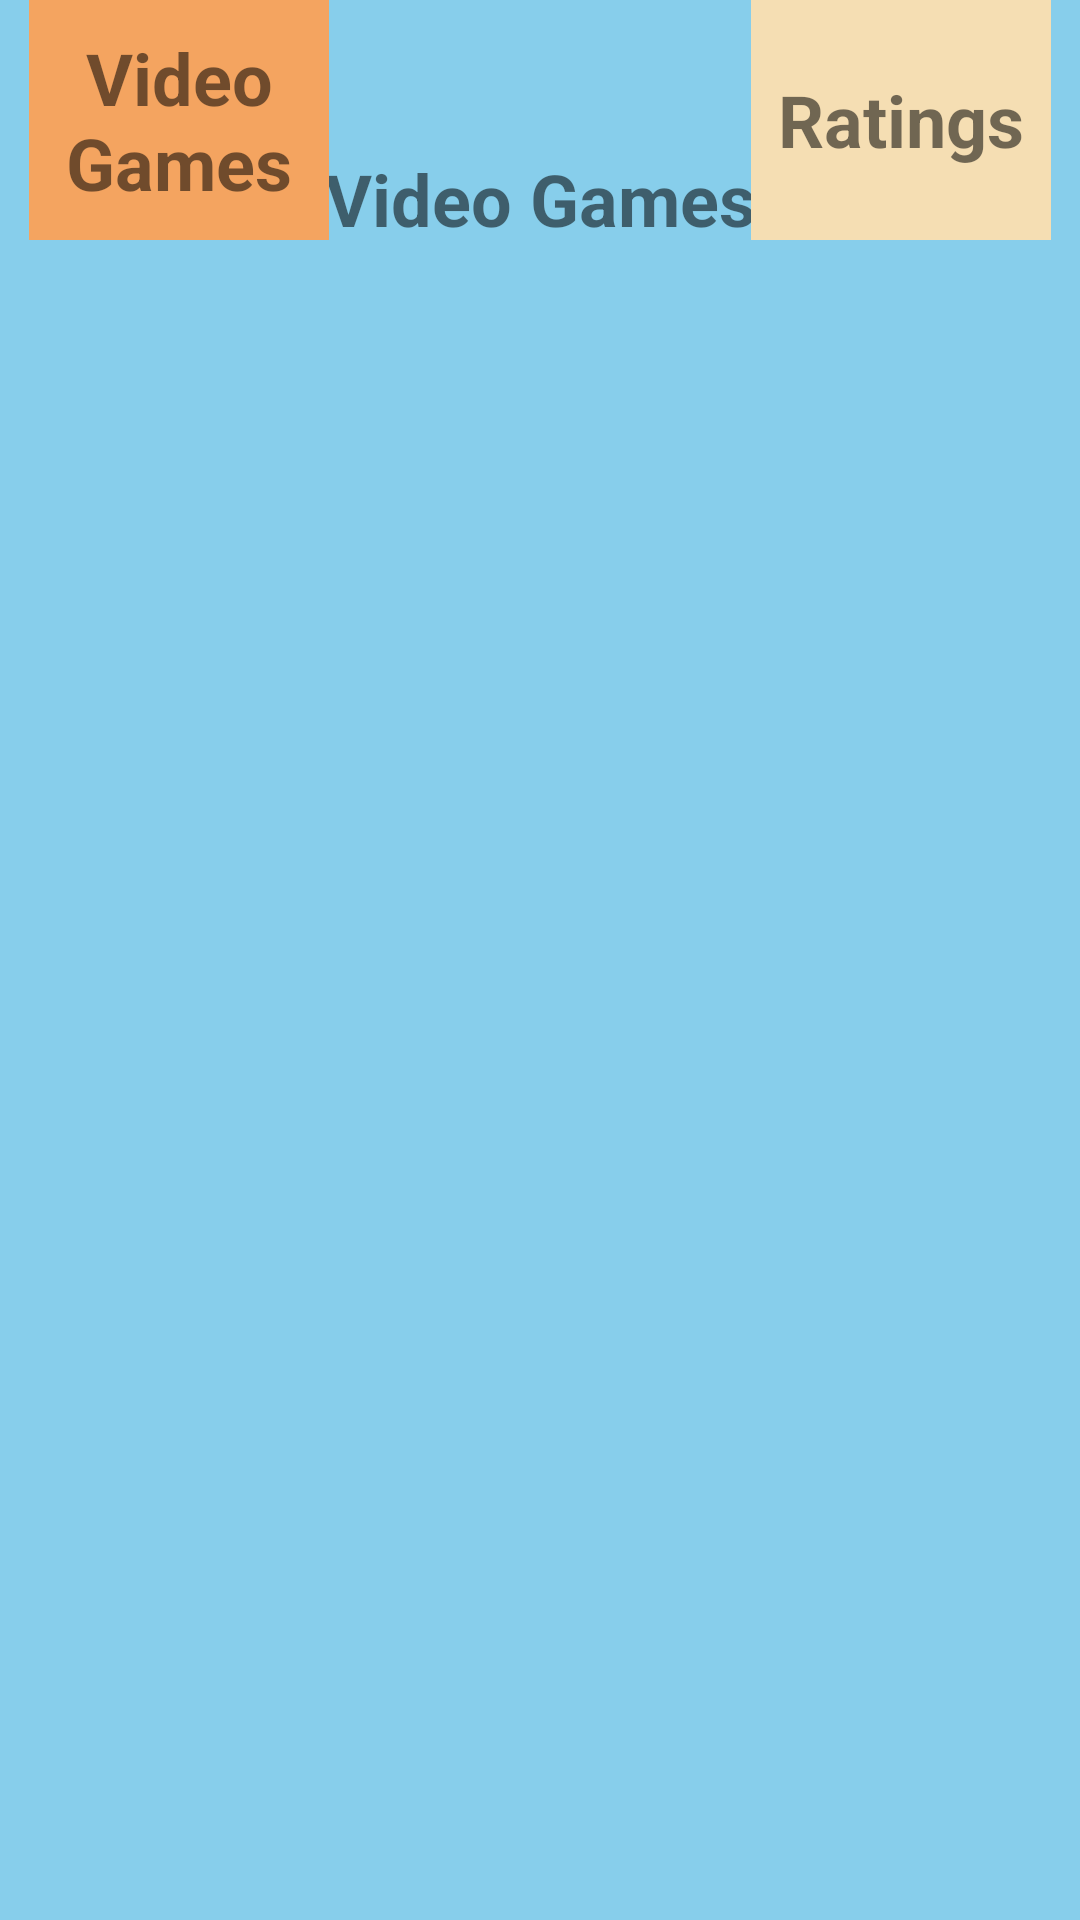

Layout XML and referenced resources for this Android screen:
<!-- AndroidManifest.xml: application theme AppTheme -->
<!-- res/layout/content_main.xml -->
<?xml version="1.0" encoding="utf-8"?>
<RelativeLayout xmlns:android="http://schemas.android.com/apk/res/android"
    xmlns:app="http://schemas.android.com/apk/res-auto"
    xmlns:tools="http://schemas.android.com/tools"
    android:layout_width="match_parent"
    android:layout_height="match_parent"
    android:background="#87CEEB"
    android:paddingBottom="@dimen/activity_vertical_margin"
    android:paddingLeft="@dimen/activity_horizontal_margin"
    android:paddingRight="@dimen/activity_horizontal_margin"
    android:paddingTop="@dimen/activity_vertical_margin"
    app:layout_behavior="@string/appbar_scrolling_view_behavior"
    tools:context=".MainActivity"
    tools:showIn="@layout/activity_main">

    <TextView
        android:layout_width="match_parent"
        android:layout_height="wrap_content"
        android:layout_marginTop="50dp"
        android:textSize="24sp"
        android:gravity="center"
        android:textStyle="bold"
        android:layout_centerHorizontal="true"
        android:text="Video Games"
        />

        <TextView
            android:id="@+id/list_game_textview"
            style="@style/GameButtonStyle"
            android:layout_marginLeft="10dp"
            android:layout_alignParentLeft="true"
            android:background="#F4A460"
            android:text="Video Games" />


        <TextView
            android:id="@+id/rate_game_textview"
            style="@style/GameButtonStyle"
            android:layout_marginRight="10dp"
            android:layout_alignParentRight="true"
            android:background="#F5DEB3"
            android:text="Ratings" />


</RelativeLayout>
<!-- resources referenced by this layout -->
<resources>
  <style name="GameButtonStyle">
          <item name="android:layout_width">100dp</item>
          <item name="android:layout_height">80dp</item>
  
          <item name="android:gravity">center</item>
  
          <item name="android:textSize">24sp</item>
          <item name="android:textStyle">bold</item>
      </style>
  <style name="AppTheme" parent="Theme.AppCompat.Light.DarkActionBar">
          
          <item name="colorPrimary">@color/colorPrimary</item>
          <item name="colorPrimaryDark">@color/colorPrimaryDark</item>
          <item name="colorAccent">@color/colorAccent</item>
      </style>
  <!-- not gathered from this repository: default colours our renderer supplied (Android Studio template values) -->
  <color name="colorPrimary">#FF6200EE</color>
  <color name="colorPrimaryDark">#FF3700B3</color>
  <color name="colorAccent">#FF03DAC5</color>
</resources>
